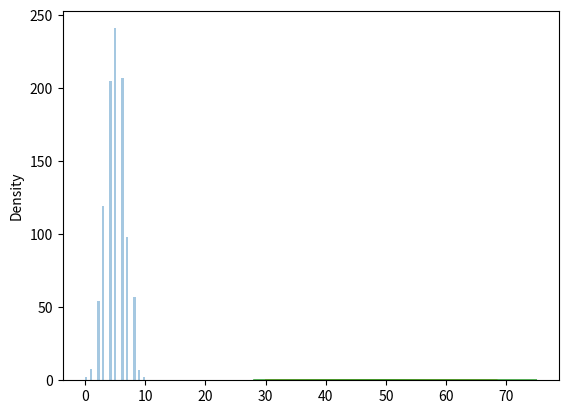

Write Python code to recreate this figure.
"""
Distribusi Binomial
    1. Distribusi Binomial merupakan Distribusi Diskrit .
    2. Ini menggambarkan hasil skenario biner, misalnya pelemparan koin, baik kepala atau ekor.
    3. Ini memiliki tiga parameter:
        n- jumlah percobaan.
        p- probabilitas terjadinya setiap percobaan (misalnya untuk pelemparan koin masing-masing 0,5).
        size- Bentuk array yang dikembalikan.

Distribusi Diskrit: Distribusi didefinisikan pada rangkaian kejadian yang terpisah, misalnya hasil pelemparan koin bersifat diskrit karena hanya dapat berupa kepala atau ekor,
sedangkan tinggi badan orang bersifat kontinu karena dapat berupa 170, 170.1, 170.11 dan seterusnya.


Perbedaan Distribusi Normal dan Binomial
    1. Perbedaan utamanya adalah distribusi normal bersifat kontinu sedangkan binomial bersifat diskrit
    2. jika titik datanya cukup maka akan sangat mirip dengan distribusi normal dengan lokasi dan skala tertentu.
"""
# Diberikan 10 percobaan lempar koin menghasilkan 10 titik data
from numpy import random

x = random.binomial(n=10, p=0.5, size=10)

print(x)

# Visualisasi Distribusi Binomial
import matplotlib.pyplot as plt
import seaborn as sns

sns.distplot(random.binomial(n=10, p=0.5, size=1000), hist=True, kde=False)

plt.show()
"""
random.binomial(n=10, p=0.5, size=1000) menghasilkan 1000 sampel dari distribusi binomial dengan parameter n=10 (jumlah percobaan) dan p=0.5 (probabilitas keberhasilan).

sns.distplot() digunakan untuk membuat plot distribusi. 
Argumen hist=True mengindikasikan bahwa histogram harus digunakan untuk menampilkan distribusi data, 
sedangkan kde=False menonaktifkan plot Kernel Density Estimation (KDE).

plt.show() digunakan untuk menampilkan plot.
"""

# Perbedaan Distribusi Normal dan Binomial
sns.distplot(random.normal(loc=50, scale=5, size=1000), hist=False, label='normal')
sns.distplot(random.binomial(n=100, p=0.5, size=1000), hist=False, label='binomial')

plt.show()